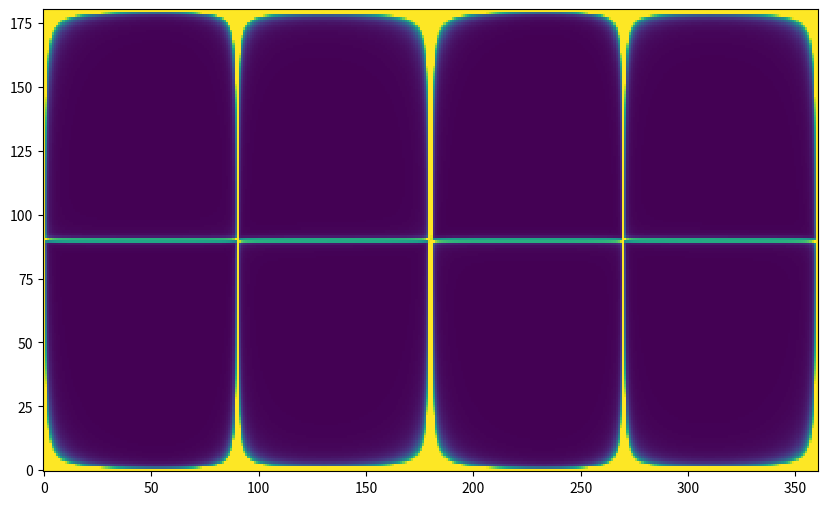

Here is the Python script that generated this plot: (Note: this script raises an exception after producing the figure.)
import numpy as np
import matplotlib.pyplot as plt
from mpl_toolkits.mplot3d import Axes3D
import math

# Funzione per calcolare angolo tra due vettori unitari
def angle_between(u, v):
    dot = np.dot(u, v)
    dot = np.clip(dot, -1.0, 1.0)
    return np.arccos(dot)

# Definizione delle facce e dei segnali
faces = {
    'Z':  [0, 0, 1],
    'Yp': [0, 1, 0],
    'Xm': [1, 0, 0]
}

signals = {
    'Z': 5.508827,
    'Yp': 7.705379,
    'Xm': 5.002954
}
# (5.002954, 7.705379, 5.508827)

# Grid nel cielo (theta, phi)
theta_vals = np.radians(np.linspace(0.1, 179.9, 180))
phi_vals = np.radians(np.linspace(0, 360, 360))
THETA, PHI = np.meshgrid(theta_vals, phi_vals)

D = np.zeros_like(THETA)

for i in range(THETA.shape[0]):
    for j in range(THETA.shape[1]):
        theta = THETA[i, j]
        phi = PHI[i, j]
        # vettore unitario per questa direzione
        x = np.sin(theta) * np.cos(phi)
        y = np.sin(theta) * np.sin(phi)
        z = np.cos(theta)
        v = np.array([x, y, z])

        # correzione dei segnali
        S_corr = {}
        for key, face_vec in faces.items():
            angle = angle_between(v, face_vec)
            if np.cos(angle) == 0:
                S_corr[key] = np.inf
            else:
                S_corr[key] = signals[key] / np.cos(angle)

        # funzione da minimizzare
        d = (S_corr['Z'] - S_corr['Yp'])**2 + \
            (S_corr['Xm'] - S_corr['Z'])**2 + \
            (S_corr['Yp'] - S_corr['Xm'])**2

        D[i, j] = d

print(D)

# Trova minimo
min_idx = np.unravel_index(np.argmin(D), D.shape)
best_theta = THETA[min_idx]
best_phi = PHI[min_idx]

print(f"Miglior direzione stimata: theta = {np.degrees(best_theta):.2f}°, phi = {np.degrees(best_phi):.2f}°")

# Plot della funzione D
plt.figure(figsize=(10, 6))
p = plt.pcolormesh(np.degrees(PHI), np.degrees(THETA), D, shading='auto', cmap='viridis', norm=plt.Normalize(vmin=np.nanmin(D), vmax=np.nanpercentile(D, 95)))
plt.colorbar(p, 'D')
plt.scatter(np.degrees(best_phi), np.degrees(best_theta), color='red', label='Minimo D')
plt.xlabel('RA (deg)')
plt.ylabel('DEC (deg)')
plt.title('Funzione D nel cielo')
plt.legend()
plt.grid(True)
plt.tight_layout()
plt.show()
